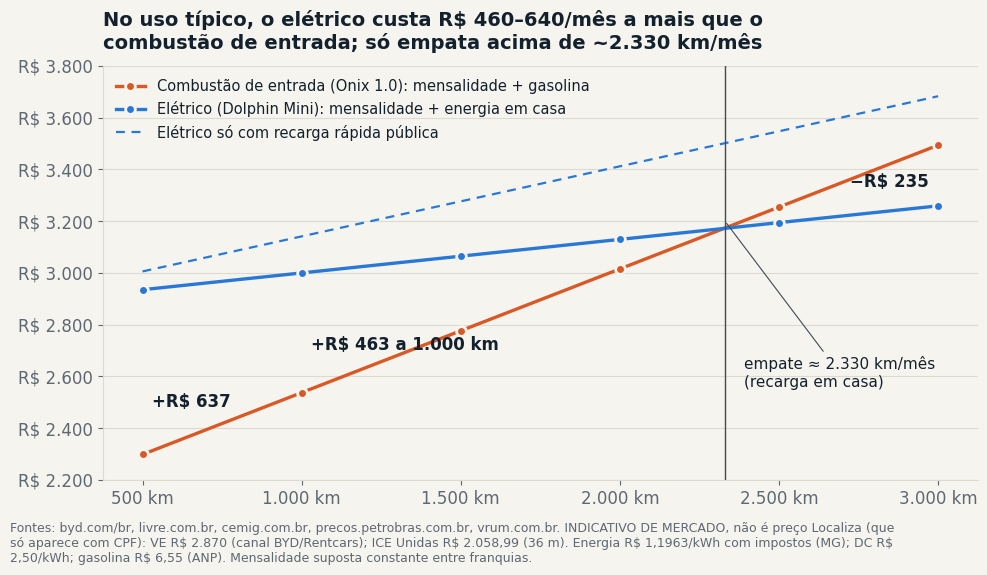

Generate this figure with matplotlib: (Note: this script raises an exception after producing the figure.)
# Gráficos das análises G1/G3 (tabelas com contas conferidas pelo verificador).
# Fontes: .claude/case/analises/G1-r2.md (Gráficos 1 e 5) e G3 (Gráficos 1 e 2).
import textwrap
import matplotlib
matplotlib.use("Agg")
import matplotlib.pyplot as plt
import matplotlib.ticker as mt

OUT = "C:/Davi/Ruptura/ruptura/entrega/graficos/"
BG = "#F6F4EE"; INK = "#13212E"; INK2 = "#3F4A54"; MUTED = "#5E6873"; GRID = "#DDDAD0"
BLUE = "#2A78D6"; ORANGE = "#D95926"; GRAY = "#9A978D"; BLUE_L = "#86B6EF"
plt.rcParams.update({"font.family": "DejaVu Sans", "text.color": INK, "axes.labelcolor": INK2,
                     "xtick.color": MUTED, "ytick.color": MUTED, "figure.facecolor": BG, "axes.facecolor": BG,
                     "savefig.facecolor": BG, "font.size": 12, "axes.edgecolor": GRID,
                     "text.parse_math": False})  # "R$" não vira fórmula
brl = mt.FuncFormatter(lambda v, p: f"R$ {v:,.0f}".replace(",", "."))


def fonte(fig, txt):
    fig.text(0.01, 0.012, "\n".join(textwrap.wrap(txt, 135)), fontsize=9, color=MUTED, ha="left", va="bottom")


def clean(ax):
    for s in ("top", "right"):
        ax.spines[s].set_visible(False)
    ax.spines["left"].set_color(GRID); ax.spines["bottom"].set_color(GRID)
    ax.grid(axis="y", color=GRID, lw=0.8); ax.set_axisbelow(True)


# ---- G1 Gráfico 1 (r2): custo mensal total x km — Dolphin Mini R$ 2.870 vs Onix 1.0 MT R$ 2.058,99 ----
km = [500, 1000, 1500, 2000, 2500, 3000]
ice = [2298.04, 2537.09, 2776.14, 3015.19, 3254.25, 3493.30]
ve_casa = [2934.80, 2999.60, 3064.40, 3129.20, 3194.00, 3258.80]   # tarifa residencial com impostos R$ 1,1963/kWh
ve_dc = [3005.42, 3140.83, 3276.25, 3411.67, 3547.08, 3682.50]     # 100% recarga rápida R$ 2,50/kWh
fig, ax = plt.subplots(figsize=(10, 5.8))
ax.plot(km, ice, color=ORANGE, lw=2.4, marker="o", ms=7, mec=BG, mew=2, label="Combustão de entrada (Onix 1.0): mensalidade + gasolina")
ax.plot(km, ve_casa, color=BLUE, lw=2.4, marker="o", ms=7, mec=BG, mew=2, label="Elétrico (Dolphin Mini): mensalidade + energia em casa")
ax.plot(km, ve_dc, color=BLUE, lw=1.6, ls=(0, (4, 3)), label="Elétrico só com recarga rápida pública")
ax.axvline(2330, color=INK2, lw=1)
ax.annotate("empate ≈ 2.330 km/mês" + chr(10) + "(recarga em casa)", xy=(2330, 3200), xytext=(2390, 2560), fontsize=11, color=INK,
            arrowprops=dict(arrowstyle="-", color=INK2, lw=0.8))
ax.text(1030, 2700, "+R$ 463 a 1.000 km", fontsize=12, fontweight="bold", color=INK, ha="left")
ax.text(530, 2480, "+R$ 637", fontsize=12, fontweight="bold", color=INK, ha="left")
ax.text(2970, 3330, "−R$ 235", fontsize=12, fontweight="bold", color=INK, ha="right")
ax.set_xticks(km); ax.set_xticklabels([f"{k:,}".replace(",", ".") + " km" for k in km])
ax.yaxis.set_major_formatter(brl); ax.set_ylim(2200, 3800); clean(ax)
ax.set_title("No uso típico, o elétrico custa R$ 460–640/mês a mais que o" + chr(10) + "combustão de entrada; só empata acima de ~2.330 km/mês",
             loc="left", fontsize=14, fontweight="bold", color=INK, pad=12)
ax.legend(frameon=False, fontsize=10.5, loc="upper left")
fonte(fig, "Fontes: byd.com/br, livre.com.br, cemig.com.br, precos.petrobras.com.br, vrum.com.br. INDICATIVO DE MERCADO, não é preço Localiza (que só aparece com CPF): VE R$ 2.870 (canal BYD/Rentcars); ICE Unidas R$ 2.058,99 (36 m). "
           "Energia R$ 1,1963/kWh com impostos (MG); DC R$ 2,50/kWh; gasolina R$ 6,55 (ANP). Mensalidade suposta constante entre franquias.")
fig.tight_layout(rect=(0, 0.08, 1, 1)); fig.savefig(OUT + "05_g1_custo_total_vs_km.png", dpi=200); plt.close(fig)

# ---- G1 Gráfico 5 (r2): ponte do gap a 1.000 km (em casa, com impostos) ----
fig, ax = plt.subplots(figsize=(9.5, 5.4))
ax.bar(0, 811.01, width=0.55, color=ORANGE); ax.text(0, 831, "+R$ 811", ha="center", fontsize=13, fontweight="bold")
ax.bar(1, -348.50, bottom=811.01, width=0.55, color=BLUE); ax.text(1, 831, "−R$ 349", ha="center", fontsize=13, fontweight="bold")
ax.bar(2, 462.51, width=0.55, color=ORANGE); ax.text(2, 482, "+R$ 463", ha="center", fontsize=13, fontweight="bold")
ax.bar(3, -289, bottom=462.51, width=0.55, color=GRAY, hatch="//", edgecolor=BG); ax.text(3, 482, "−R$ 289?", ha="center", fontsize=13, fontweight="bold")
ax.bar(4, 173.51, width=0.55, color=ORANGE); ax.text(4, 193, "+R$ 174", ha="center", fontsize=13, fontweight="bold")
for a, b, y in [(0, 1, 811.01), (1, 2, 462.51), (2, 3, 462.51), (3, 4, 173.51)]:
    ax.plot([a + 0.275, b - 0.275], [y, y], color=INK2, lw=0.8)
ax.set_xticks(range(5)); ax.set_xticklabels(["Diferença na" + chr(10) + "mensalidade", "Economia de" + chr(10) + "energia", "Diferença" + chr(10) + "real", "Desconto de frota" + chr(10) + "(condicional)", "Ainda em" + chr(10) + "aberto"], fontsize=10.5)
ax.yaxis.set_major_formatter(brl); ax.set_ylim(0, 950); clean(ax)
ax.set_title("A mensalidade mostra +R$ 811; o custo real é +R$ 463 (1.000 km/mês)," + chr(10) + "e nenhuma alavanca comprovada fecha a diferença", loc="left", fontsize=14, fontweight="bold", pad=12)
fonte(fig, "Fontes: byd.com/br, livre.com.br, cemig.com.br, precos.petrobras.com.br. Indicativo de mercado (não é preço Localiza). Energia em casa R$ 1,1963/kWh com impostos; gasolina R$ 6,55 (ANP). "
           "Desconto de frota só se a Localiza obtiver ≥ preço CNPJ e repassar; fechar o resto exigiria −3,5 p.p. de depreciação, sem evidência.")
fig.tight_layout(rect=(0, 0.08, 1, 1)); fig.savefig(OUT + "06_g1_ponte_percebido_real.png", dpi=200); plt.close(fig)

# ---- G3 Gráfico 1: pontos de recarga públicos (total e DC) ----
datas = ["dez/23", "mar/24", "jul/24", "ago/24", "fev/25", "ago/25", "fev/26", "mai/26", "ago/26"]
tot = [4300, 7758, 8800, 10622, 14827, 16880, 21061, 25429, 29866]
dc = [None, None, None, None, 2430, 3855, 6479, 8601, 11397]
fig, ax = plt.subplots(figsize=(10, 5.4))
xs = list(range(len(datas)))
ax.bar(xs, tot, width=0.6, color=BLUE_L, label="Pontos públicos e semipúblicos (total)")
ax.bar([i for i, d in enumerate(dc) if d], [d for d in dc if d], width=0.6, color=BLUE, label="dos quais recarga rápida DC")
for i, t in enumerate(tot):
    ax.text(i, t + 400, f"{t/1000:.1f} mil".replace(".", ","), ha="center", fontsize=10.5, color=INK)
ax.set_xticks(xs); ax.set_xticklabels(datas)
ax.yaxis.set_major_formatter(mt.FuncFormatter(lambda v, p: f"{v/1000:.0f} mil"))
ax.set_ylim(0, 33000); clean(ax); ax.legend(frameon=False, loc="upper left", fontsize=10.5)
ax.set_title("A rede pública cresceu ~7x em 32 meses,\ne 38% já é recarga rápida", loc="left", fontsize=14, fontweight="bold", pad=12)
fonte(fig, "Fontes: abve.org.br (ABVE/Tupi) (fev/25–ago/26), CNN Brasil (2023–2024), Forbes (ago/25). DC sem dado antes de fev/25.")
fig.tight_layout(rect=(0, 0.07, 1, 1)); fig.savefig(OUT + "07_g3_pontos_recarga.png", dpi=200); plt.close(fig)

# ---- G3 Gráfico 2: VEs por ponto público ----
mk = [("China", 10), ("Média global", 11), ("União Europeia", 11), ("Brasil mai/26", 19.9), ("Brasil ago/26", 21.4), ("EUA", 33)]
fig, ax = plt.subplots(figsize=(9, 5))
cols = [GRAY if "Brasil" not in m else ORANGE for m, _ in mk]
ax.barh(range(len(mk)), [v for _, v in mk], height=0.55, color=cols)
for i, (m, v) in enumerate(mk):
    ax.text(v + 0.4, i, f"{v:g}".replace(".", ","), va="center", fontsize=12, fontweight="bold", color=INK)
ax.set_yticks(range(len(mk))); ax.set_yticklabels([m for m, _ in mk]); ax.invert_yaxis()
ax.axvline(10, color=INK2, lw=1, ls=(0, (3, 3))); ax.text(10.3, -0.55, "meta ABVE 10:1", fontsize=10, color=INK2)
ax.set_xlim(0, 37); ax.set_xticks([]); [ax.spines[s].set_visible(False) for s in ax.spines]
ax.set_title("Veículos elétricos por ponto público:\no Brasil tem quase o dobro da média global", loc="left", fontsize=14, fontweight="bold", pad=12)
fonte(fig, "Fontes: abve.org.br (plug-ins desde 2022 por ponto público/semipúblico, mai/26 e ago/26, mesma base), evinfrastructurenews.com (IEA) (fim 2025). "
           "Metodologias diferem: comparação de ordem de grandeza.")
fig.tight_layout(rect=(0, 0.08, 1, 1)); fig.savefig(OUT + "08_g3_ve_por_ponto.png", dpi=200); plt.close(fig)
print("ok")
